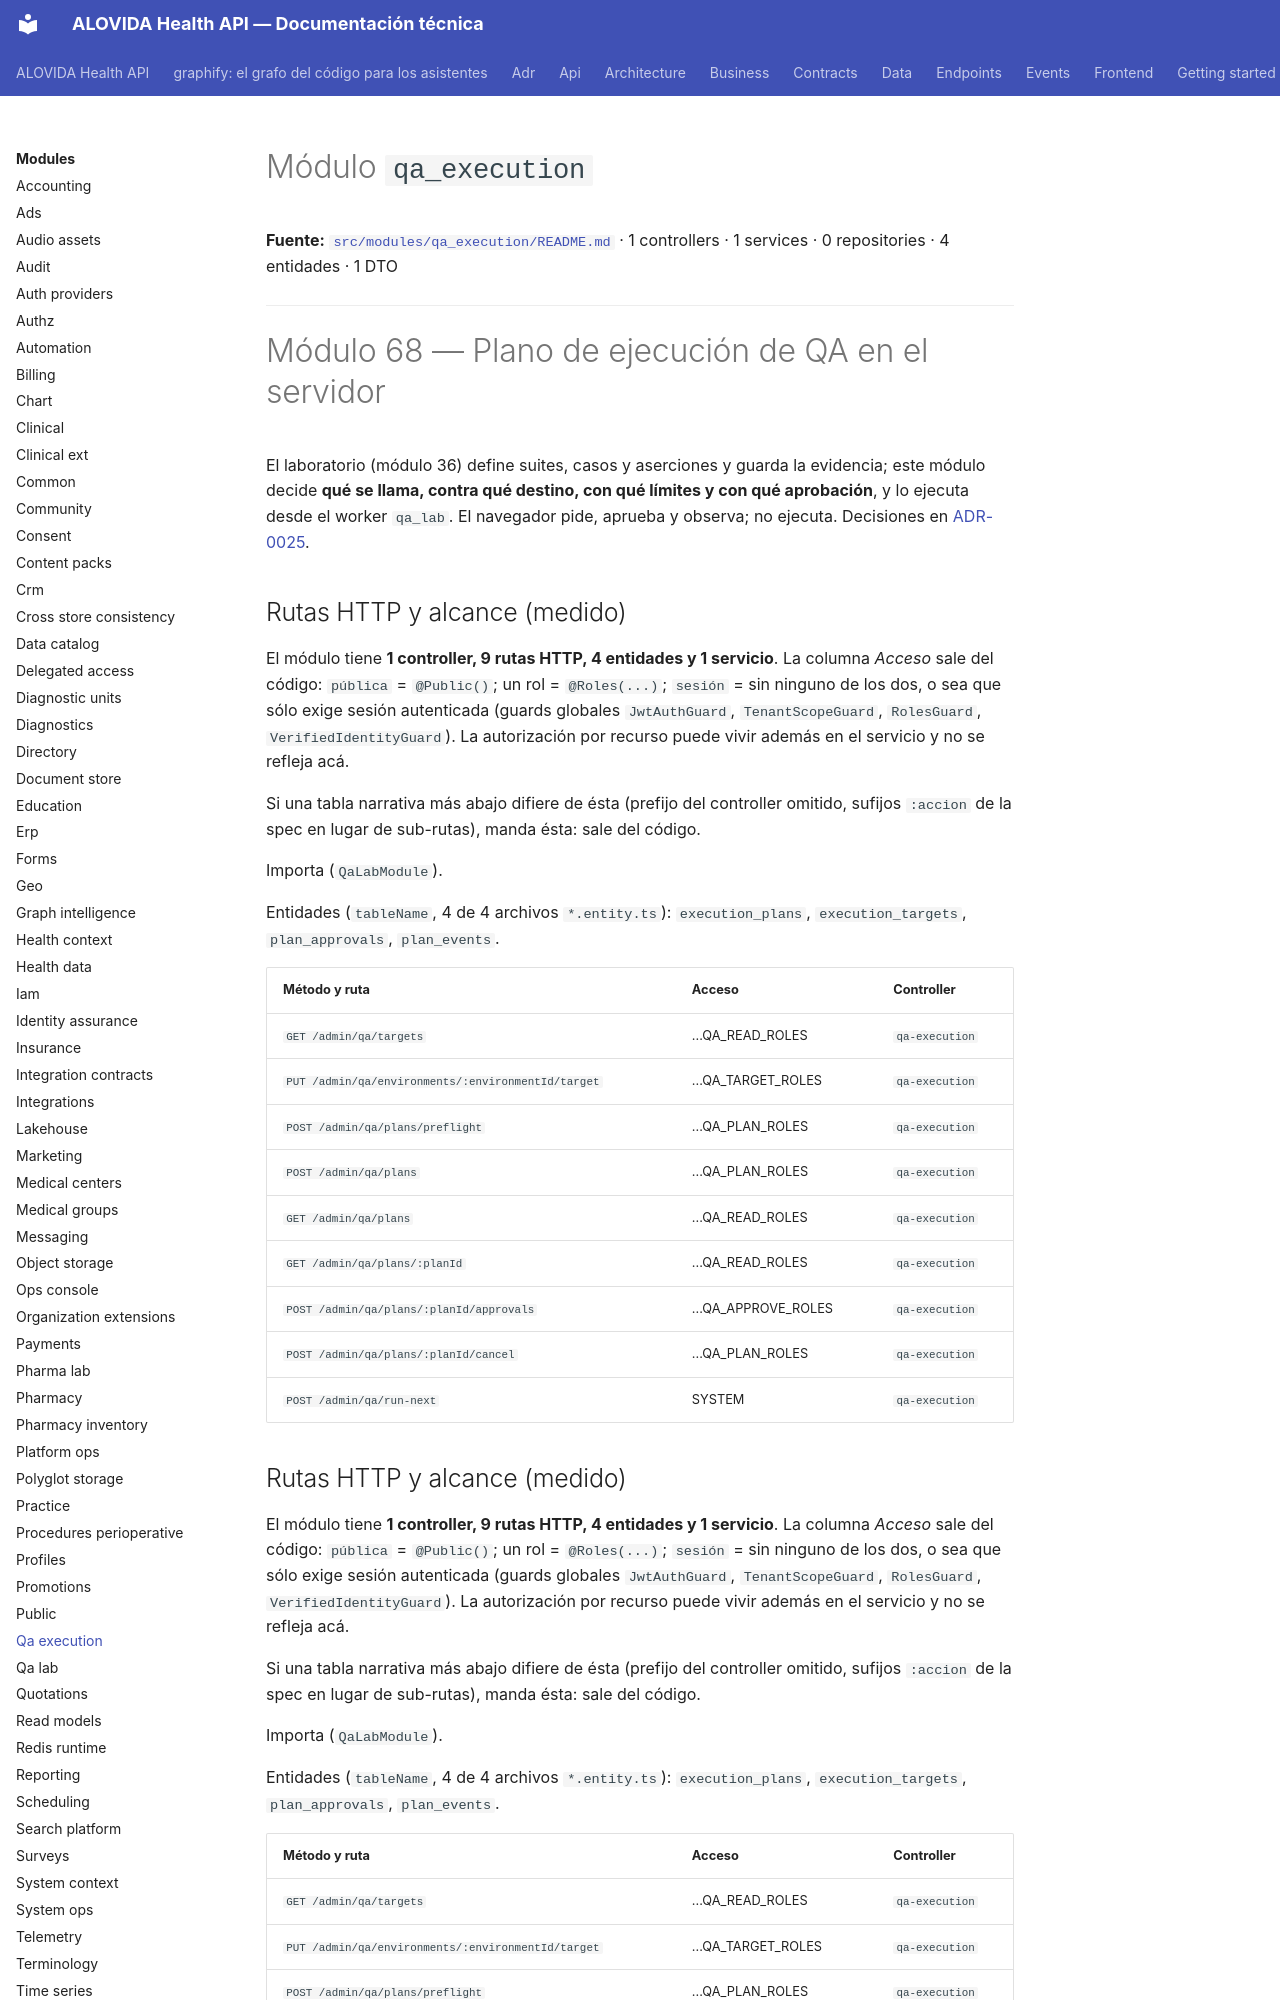

repository: mdavila-2001/mantra-core-health-api · page: modules/qa_execution/index.html · generator: mkdocs

<!--
  ESPEJO AUTOGENERADO — no editar este archivo directamente.
  Fuente real: src/modules/qa_execution/README.md
  Regenerar con: yarn docs:modules:sync (tools/docs/sync-module-docs.mjs)
  Este README es el contrato por dominio mantenido junto al código
  (ver README.md de la raíz, tabla "Arquitectura y mapa").
-->

# Módulo `qa_execution`

**Fuente:** [`src/modules/qa_execution/README.md`](https://github.com/mdavila-2001/mantra-core-health-api/blob/dev/src/modules/qa_execution/README.md)
· 1 controllers · 1 services · 0 repositories · 4 entidades · 1 DTO

---

# Módulo 68 — Plano de ejecución de QA en el servidor

El laboratorio (módulo 36) define suites, casos y aserciones y guarda la evidencia; este módulo
decide **qué se llama, contra qué destino, con qué límites y con qué aprobación**, y lo ejecuta
desde el worker `qa_lab`. El navegador pide, aprueba y observa; no ejecuta. Decisiones en
[ADR-0025](https://github.com/mdavila-2001/mantra-core-health-api/blob/dev/docs/adr/ADR-0025-qa-runner-en-servidor.md).

## Rutas HTTP y alcance (medido)

<!-- Medido el 2026-10-08 sobre origin/dev (dae4fd68). Repetir con:
  find src/modules/qa_execution -name '*.controller.ts' | wc -l
  find src/modules/qa_execution -name '*.controller.ts' -exec grep -hE "^\s*@(Get|Post|Put|Patch|Delete)\(" {} + | wc -l
  find src/modules/qa_execution -name '*.entity.ts' | wc -l
  find src/modules/qa_execution -name '*.service.ts' | wc -l
La tabla sale de los decoradores `@Controller`/`@Get`/`@Post`/`@Put`/`@Patch`/`@Delete`, `@Roles` y `@Public`. -->

El módulo tiene **1 controller, 9 rutas HTTP, 4 entidades y 1 servicio**. La columna *Acceso* sale del código: `pública` = `@Public()`; un rol = `@Roles(...)`; `sesión` = sin ninguno de los dos, o sea que sólo exige sesión autenticada (guards globales `JwtAuthGuard`, `TenantScopeGuard`, `RolesGuard`, `VerifiedIdentityGuard`). La autorización por recurso puede vivir además en el servicio y no se refleja acá.

Si una tabla narrativa más abajo difiere de ésta (prefijo del controller omitido, sufijos `:accion` de la spec en lugar de sub-rutas), manda ésta: sale del código.

Importa (`QaLabModule`).

Entidades (`tableName`, 4 de 4 archivos `*.entity.ts`): `execution_plans`, `execution_targets`, `plan_approvals`, `plan_events`.

| Método y ruta | Acceso | Controller |
| --- | --- | --- |
| `GET /admin/qa/targets` | ...QA_READ_ROLES | `qa-execution` |
| `PUT /admin/qa/environments/:environmentId/target` | ...QA_TARGET_ROLES | `qa-execution` |
| `POST /admin/qa/plans/preflight` | ...QA_PLAN_ROLES | `qa-execution` |
| `POST /admin/qa/plans` | ...QA_PLAN_ROLES | `qa-execution` |
| `GET /admin/qa/plans` | ...QA_READ_ROLES | `qa-execution` |
| `GET /admin/qa/plans/:planId` | ...QA_READ_ROLES | `qa-execution` |
| `POST /admin/qa/plans/:planId/approvals` | ...QA_APPROVE_ROLES | `qa-execution` |
| `POST /admin/qa/plans/:planId/cancel` | ...QA_PLAN_ROLES | `qa-execution` |
| `POST /admin/qa/run-next` | SYSTEM | `qa-execution` |
